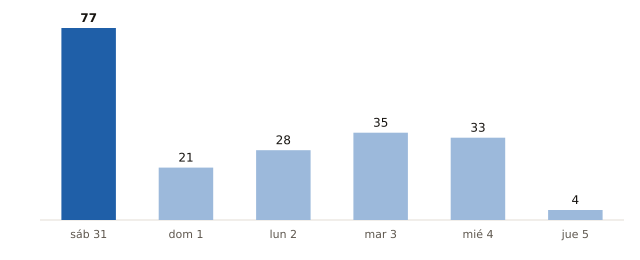

Data behind this chart, as committed beside it:
fecha, municipios_prob_90_o_mas
2026-10-31, 77
2026-11-01, 21
2026-11-02, 28
2026-11-03, 35
2026-11-04, 33
2026-11-05, 4
